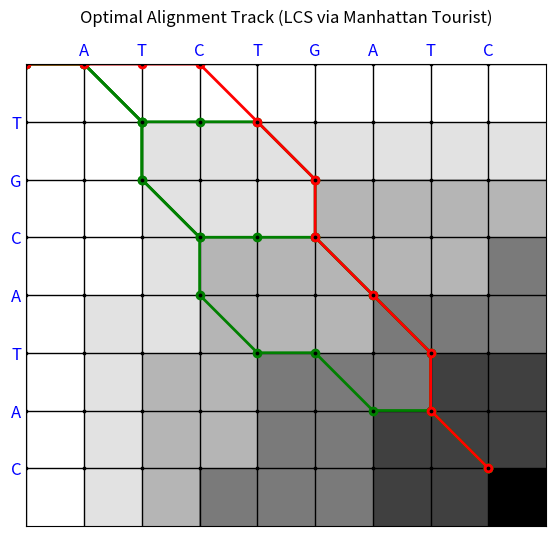

Write the Python code that produced this figure.
import matplotlib.pyplot as plt
import numpy as np

def print_grid(x, y, dp):
    n = len(x)
    m = len(y)
    print("       " + "    ".join(y))
    print("   " + " ".join(f"{dp[0][j]:3d}" for j in range(m+1)))
    for i in range(1, n+1):
        print(f"{x[i-1]}  ", end="")
        print(" ".join(f"{dp[i][j]:3d}" for j in range(m+1)))

def backtrack_path(backtrack, x, y):
    i, j = len(x), len(y)
    path = [(i, j)]
    while i > 0 or j > 0:
        cell_moves = backtrack[i][j]
        if i > 0 and j > 0 and ('diag' in cell_moves):
            i -= 1
            j -= 1
        elif i > 0 and ('up' in cell_moves):
            i -= 1
        elif j > 0 and ('left' in cell_moves):
            j -= 1
        else:
            if i > 0:
                i -= 1
            else:
                j -= 1
        path.append((i, j))
    return list(reversed(path))

def plot_alignment(x, y, dp, main_path, all_paths):
    n = len(x)
    m = len(y)
    dp_arr = np.array(dp)
    
    fig, ax = plt.subplots(figsize=(8,6))
    
    ax.imshow(dp_arr, cmap="Greys", origin="upper")
    
    ax.set_xticks(np.arange(-0.5, m+0.5, 1), minor=True)
    ax.set_yticks(np.arange(-0.5, n+0.5, 1), minor=True)
    ax.grid(which="minor", color="black", linestyle='-', linewidth=1)
    
    ax.set_xticks(np.arange(0, m, 1)+0.495)
    ax.set_yticks(np.arange(0, n, 1)+0.495)
    ax.set_xticklabels(list(y), fontsize=12, color='blue')
    ax.set_yticklabels(list(x), fontsize=12, color='blue')
    ax.xaxis.tick_top()
    ax.tick_params(axis="both", which="both", length=0)
    
    inter_x = np.arange(-0.5, m+0.5, 1)
    inter_y = np.arange(-0.5, n+0.5, 1)
    xx, yy = np.meshgrid(inter_x, inter_y)
    ax.scatter(xx, yy, c='black', s=3, zorder=5)
    
    for p in all_paths:
        if p != main_path:
            path_i = [pt[0] for pt in p]
            path_j = [pt[1] for pt in p]
            ax.plot(np.array(path_j) - 0.5, np.array(path_i) - 0.5, marker="o",
                    color="green", linewidth=2)
    
    path_i = [pt[0] for pt in main_path]
    path_j = [pt[1] for pt in main_path]
    ax.plot(np.array(path_j) - 0.5, np.array(path_i) - 0.5, marker="o",
            color="red", linewidth=2)
    
    ax.set_title("Optimal Alignment Track (LCS via Manhattan Tourist)", pad=30)
    plt.show()

def lcs_dp_multi(x, y):
    n = len(x)
    m = len(y)
    dp = [[0]*(m+1) for _ in range(n+1)]
    backtrack = [[[] for _ in range(m+1)] for _ in range(n+1)]
    
    for i in range(1, n+1):
        dp[i][0] = 0
    for j in range(1, m+1):
        dp[0][j] = 0
        
    for i in range(1, n+1):
        for j in range(1, m+1):
            diag = dp[i-1][j-1] + (1 if x[i-1] == y[j-1] else 0)
            up = dp[i-1][j]
            left = dp[i][j-1]
            max_val = max(diag, up, left)
            dp[i][j] = max_val
            if diag == max_val:
                backtrack[i][j].append('diag')
            if up == max_val:
                backtrack[i][j].append('up')
            if left == max_val:
                backtrack[i][j].append('left')
    return dp, backtrack

def get_all_paths(backtrack, i, j):
    if i == 0 and j == 0:
        return [[(0, 0)]]
    if i == 0:
        return [[(0, k) for k in range(j + 1)]]
    if j == 0:
        return [[(k, 0) for k in range(i + 1)]]
    
    paths = []
    for move in backtrack[i][j]:
        if move == 'diag':
            new_i, new_j = i - 1, j - 1
        elif move == 'up':
            new_i, new_j = i - 1, j
        elif move == 'left':
            new_i, new_j = i, j - 1
        for path in get_all_paths(backtrack, new_i, new_j):
            paths.append(path + [(i, j)])
    return paths

def main():
    x = "TGCATAC"
    y = "ATCTGATC"
    
    dp, backtrack_tbl = lcs_dp_multi(x, y)
    
    main_path = backtrack_path(backtrack_tbl, x, y)
    print("\nCammino ottimo (scelto):", main_path)
    
    all_paths = get_all_paths(backtrack_tbl, len(x), len(y))    
    print(f"\nNumero totale di cammini ottimi: {len(all_paths)}")
    
    for p in all_paths:
        print(p)
    
    lcs = []
    i, j = 0, 0
    for (i2, j2) in main_path[1:]:
        if i2 == i+1 and j2 == j+1 and x[i] == y[j]:
            lcs.append(x[i])
        i, j = i2, j2
    print("\nLCS relativo al path ottimo scelto:", "".join(lcs),"\n")

    plot_alignment(x, y, dp, main_path, all_paths)
    
if __name__ == "__main__":
    main()